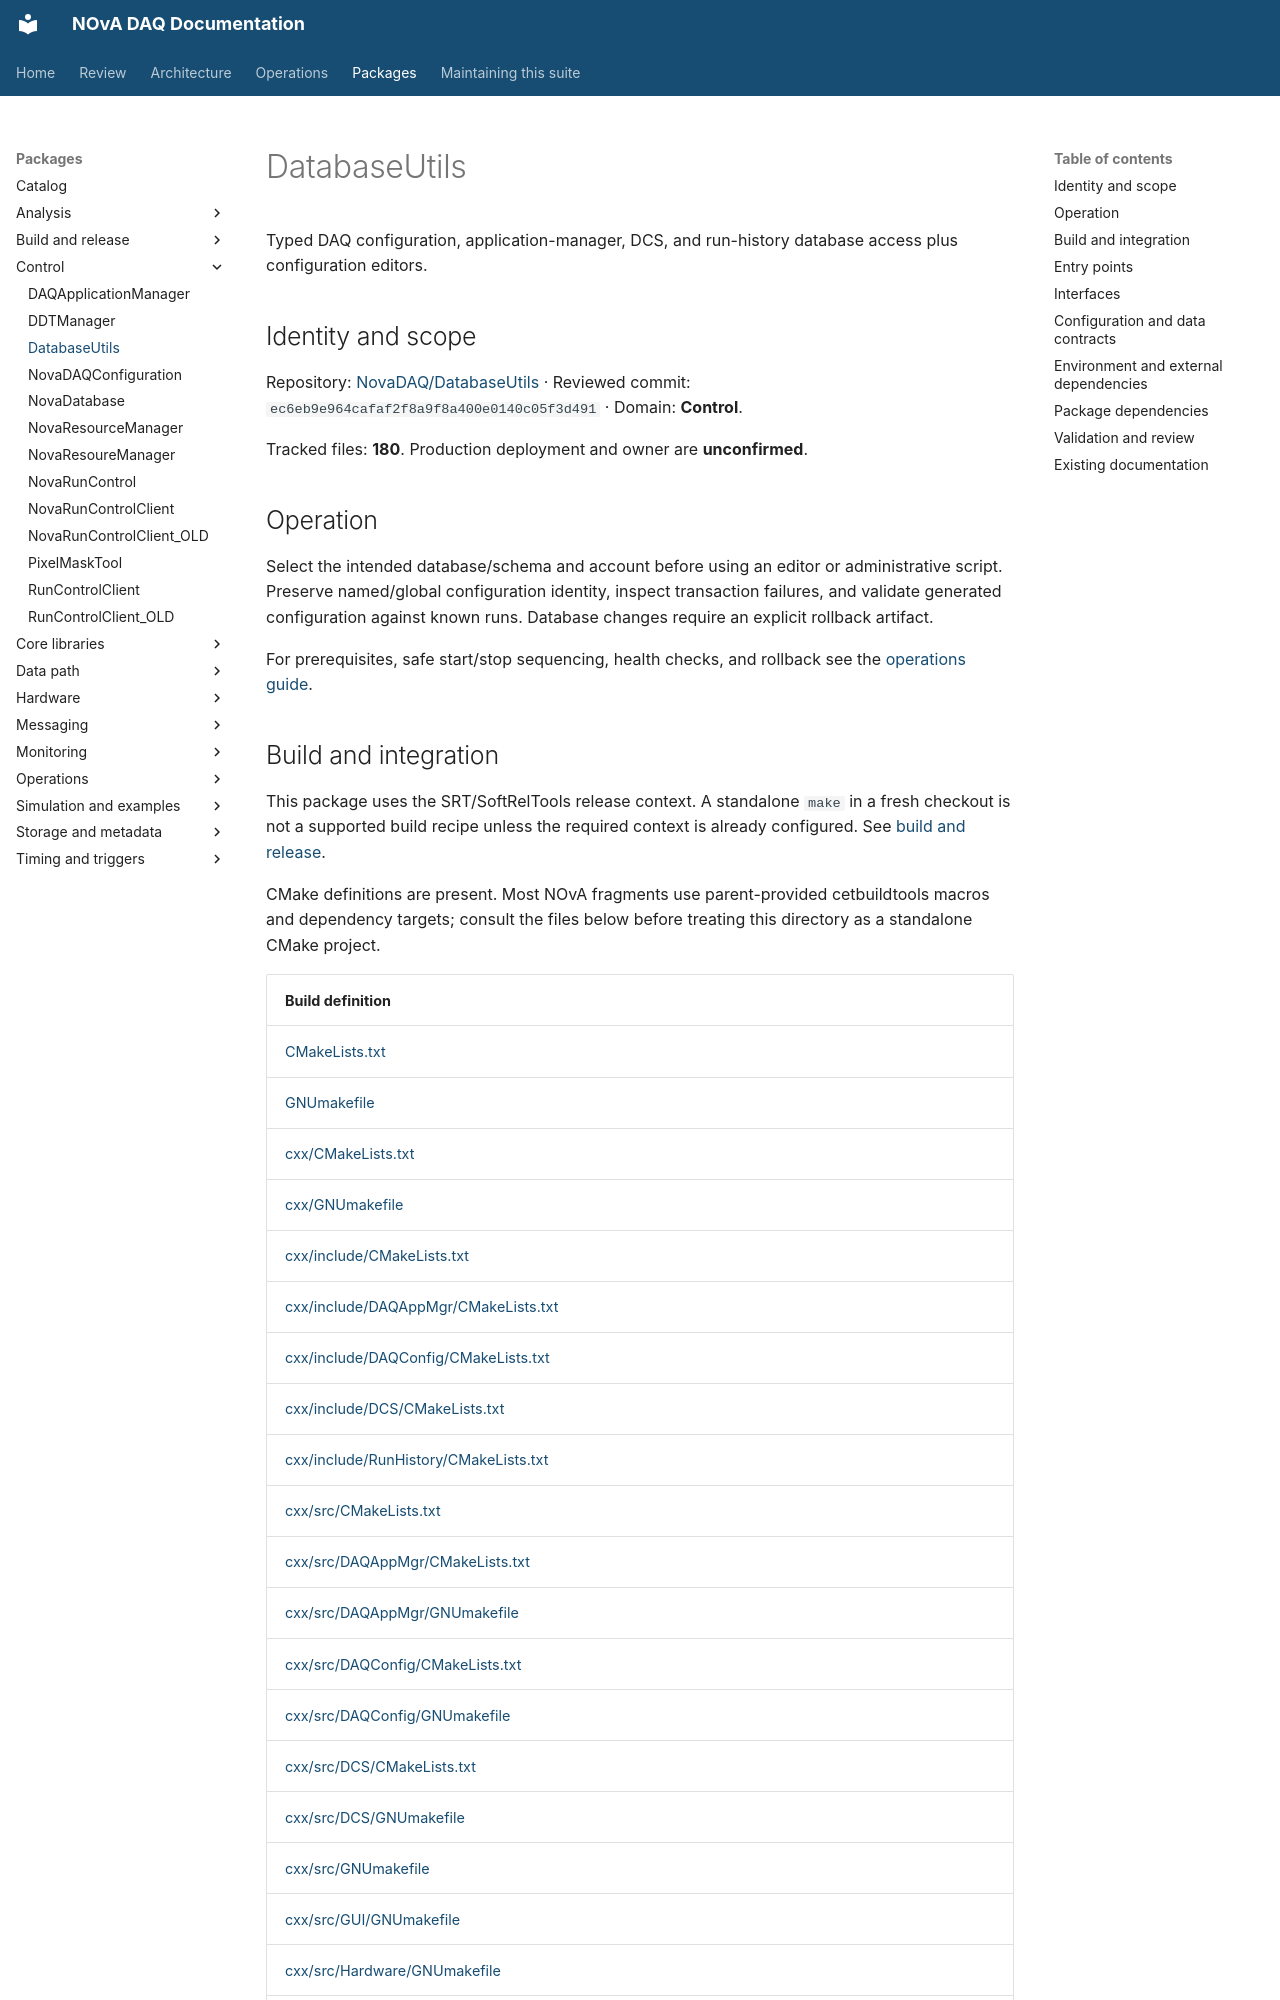

repository: NovaDAQ/novadaq-documentation · page: packages/DatabaseUtils.html · generator: mkdocs

# DatabaseUtils

Typed DAQ configuration, application-manager, DCS, and run-history database access plus configuration editors.

## Identity and scope

Repository: [NovaDAQ/DatabaseUtils](https://github.com/NovaDAQ/DatabaseUtils) · Reviewed commit: `ec6eb9e964cafaf2f8a9f8a400e0140c05f3d491` · Domain: **Control**.

Tracked files: **180**. Production deployment and owner are **unconfirmed**.

## Operation

Select the intended database/schema and account before using an editor or administrative script. Preserve named/global configuration identity, inspect transaction failures, and validate generated configuration against known runs. Database changes require an explicit rollback artifact.

For prerequisites, safe start/stop sequencing, health checks, and rollback see the [operations guide](../operations/index.md).

## Build and integration

This package uses the SRT/SoftRelTools release context. A standalone `make` in a fresh checkout is not a supported build recipe unless the required context is already configured. See [build and release](../operations/build.md).

CMake definitions are present. Most NOvA fragments use parent-provided cetbuildtools macros and dependency targets; consult the files below before treating this directory as a standalone CMake project.

| Build definition |
| --- |
| [CMakeLists.txt](https://github.com/NovaDAQ/DatabaseUtils/blob/ec6eb9e964cafaf2f8a9f8a400e0140c05f3d491/CMakeLists.txt) |
| [GNUmakefile](https://github.com/NovaDAQ/DatabaseUtils/blob/ec6eb9e964cafaf2f8a9f8a400e0140c05f3d491/GNUmakefile) |
| [cxx/CMakeLists.txt](https://github.com/NovaDAQ/DatabaseUtils/blob/ec6eb9e964cafaf2f8a9f8a400e0140c05f3d491/cxx/CMakeLists.txt) |
| [cxx/GNUmakefile](https://github.com/NovaDAQ/DatabaseUtils/blob/ec6eb9e964cafaf2f8a9f8a400e0140c05f3d491/cxx/GNUmakefile) |
| [cxx/include/CMakeLists.txt](https://github.com/NovaDAQ/DatabaseUtils/blob/ec6eb9e964cafaf2f8a9f8a400e0140c05f3d491/cxx/include/CMakeLists.txt) |
| [cxx/include/DAQAppMgr/CMakeLists.txt](https://github.com/NovaDAQ/DatabaseUtils/blob/ec6eb9e964cafaf2f8a9f8a400e0140c05f3d491/cxx/include/DAQAppMgr/CMakeLists.txt) |
| [cxx/include/DAQConfig/CMakeLists.txt](https://github.com/NovaDAQ/DatabaseUtils/blob/ec6eb9e964cafaf2f8a9f8a400e0140c05f3d491/cxx/include/DAQConfig/CMakeLists.txt) |
| [cxx/include/DCS/CMakeLists.txt](https://github.com/NovaDAQ/DatabaseUtils/blob/ec6eb9e964cafaf2f8a9f8a400e0140c05f3d491/cxx/include/DCS/CMakeLists.txt) |
| [cxx/include/RunHistory/CMakeLists.txt](https://github.com/NovaDAQ/DatabaseUtils/blob/ec6eb9e964cafaf2f8a9f8a400e0140c05f3d491/cxx/include/RunHistory/CMakeLists.txt) |
| [cxx/src/CMakeLists.txt](https://github.com/NovaDAQ/DatabaseUtils/blob/ec6eb9e964cafaf2f8a9f8a400e0140c05f3d491/cxx/src/CMakeLists.txt) |
| [cxx/src/DAQAppMgr/CMakeLists.txt](https://github.com/NovaDAQ/DatabaseUtils/blob/ec6eb9e964cafaf2f8a9f8a400e0140c05f3d491/cxx/src/DAQAppMgr/CMakeLists.txt) |
| [cxx/src/DAQAppMgr/GNUmakefile](https://github.com/NovaDAQ/DatabaseUtils/blob/ec6eb9e964cafaf2f8a9f8a400e0140c05f3d491/cxx/src/DAQAppMgr/GNUmakefile) |
| [cxx/src/DAQConfig/CMakeLists.txt](https://github.com/NovaDAQ/DatabaseUtils/blob/ec6eb9e964cafaf2f8a9f8a400e0140c05f3d491/cxx/src/DAQConfig/CMakeLists.txt) |
| [cxx/src/DAQConfig/GNUmakefile](https://github.com/NovaDAQ/DatabaseUtils/blob/ec6eb9e964cafaf2f8a9f8a400e0140c05f3d491/cxx/src/DAQConfig/GNUmakefile) |
| [cxx/src/DCS/CMakeLists.txt](https://github.com/NovaDAQ/DatabaseUtils/blob/ec6eb9e964cafaf2f8a9f8a400e0140c05f3d491/cxx/src/DCS/CMakeLists.txt) |
| [cxx/src/DCS/GNUmakefile](https://github.com/NovaDAQ/DatabaseUtils/blob/ec6eb9e964cafaf2f8a9f8a400e0140c05f3d491/cxx/src/DCS/GNUmakefile) |
| [cxx/src/GNUmakefile](https://github.com/NovaDAQ/DatabaseUtils/blob/ec6eb9e964cafaf2f8a9f8a400e0140c05f3d491/cxx/src/GNUmakefile) |
| [cxx/src/GUI/GNUmakefile](https://github.com/NovaDAQ/DatabaseUtils/blob/ec6eb9e964cafaf2f8a9f8a400e0140c05f3d491/cxx/src/GUI/GNUmakefile) |
| [cxx/src/Hardware/GNUmakefile](https://github.com/NovaDAQ/DatabaseUtils/blob/ec6eb9e964cafaf2f8a9f8a400e0140c05f3d491/cxx/src/Hardware/GNUmakefile) |
| [cxx/src/RunHistory/CMakeLists.txt](https://github.com/NovaDAQ/DatabaseUtils/blob/ec6eb9e964cafaf2f8a9f8a400e0140c05f3d491/cxx/src/RunHistory/CMakeLists.txt) |
| [cxx/src/RunHistory/GNUmakefile](https://github.com/NovaDAQ/DatabaseUtils/blob/ec6eb9e964cafaf2f8a9f8a400e0140c05f3d491/cxx/src/RunHistory/GNUmakefile) |
| [cxx/test/GNUmakefile](https://github.com/NovaDAQ/DatabaseUtils/blob/ec6eb9e964cafaf2f8a9f8a400e0140c05f3d491/cxx/test/GNUmakefile) |
| [cxx/unittest/GNUmakefile](https://github.com/NovaDAQ/DatabaseUtils/blob/ec6eb9e964cafaf2f8a9f8a400e0140c05f3d491/cxx/unittest/GNUmakefile) |
| [java/GNUmakefile](https://github.com/NovaDAQ/DatabaseUtils/blob/ec6eb9e964cafaf2f8a9f8a400e0140c05f3d491/java/GNUmakefile) |
| [java/src/GNUmakefile](https://github.com/NovaDAQ/DatabaseUtils/blob/ec6eb9e964cafaf2f8a9f8a400e0140c05f3d491/java/src/GNUmakefile) |
| [java/test/GNUmakefile](https://github.com/NovaDAQ/DatabaseUtils/blob/ec6eb9e964cafaf2f8a9f8a400e0140c05f3d491/java/test/GNUmakefile) |
| [java/unittest/GNUmakefile](https://github.com/NovaDAQ/DatabaseUtils/blob/ec6eb9e964cafaf2f8a9f8a400e0140c05f3d491/java/unittest/GNUmakefile) |
